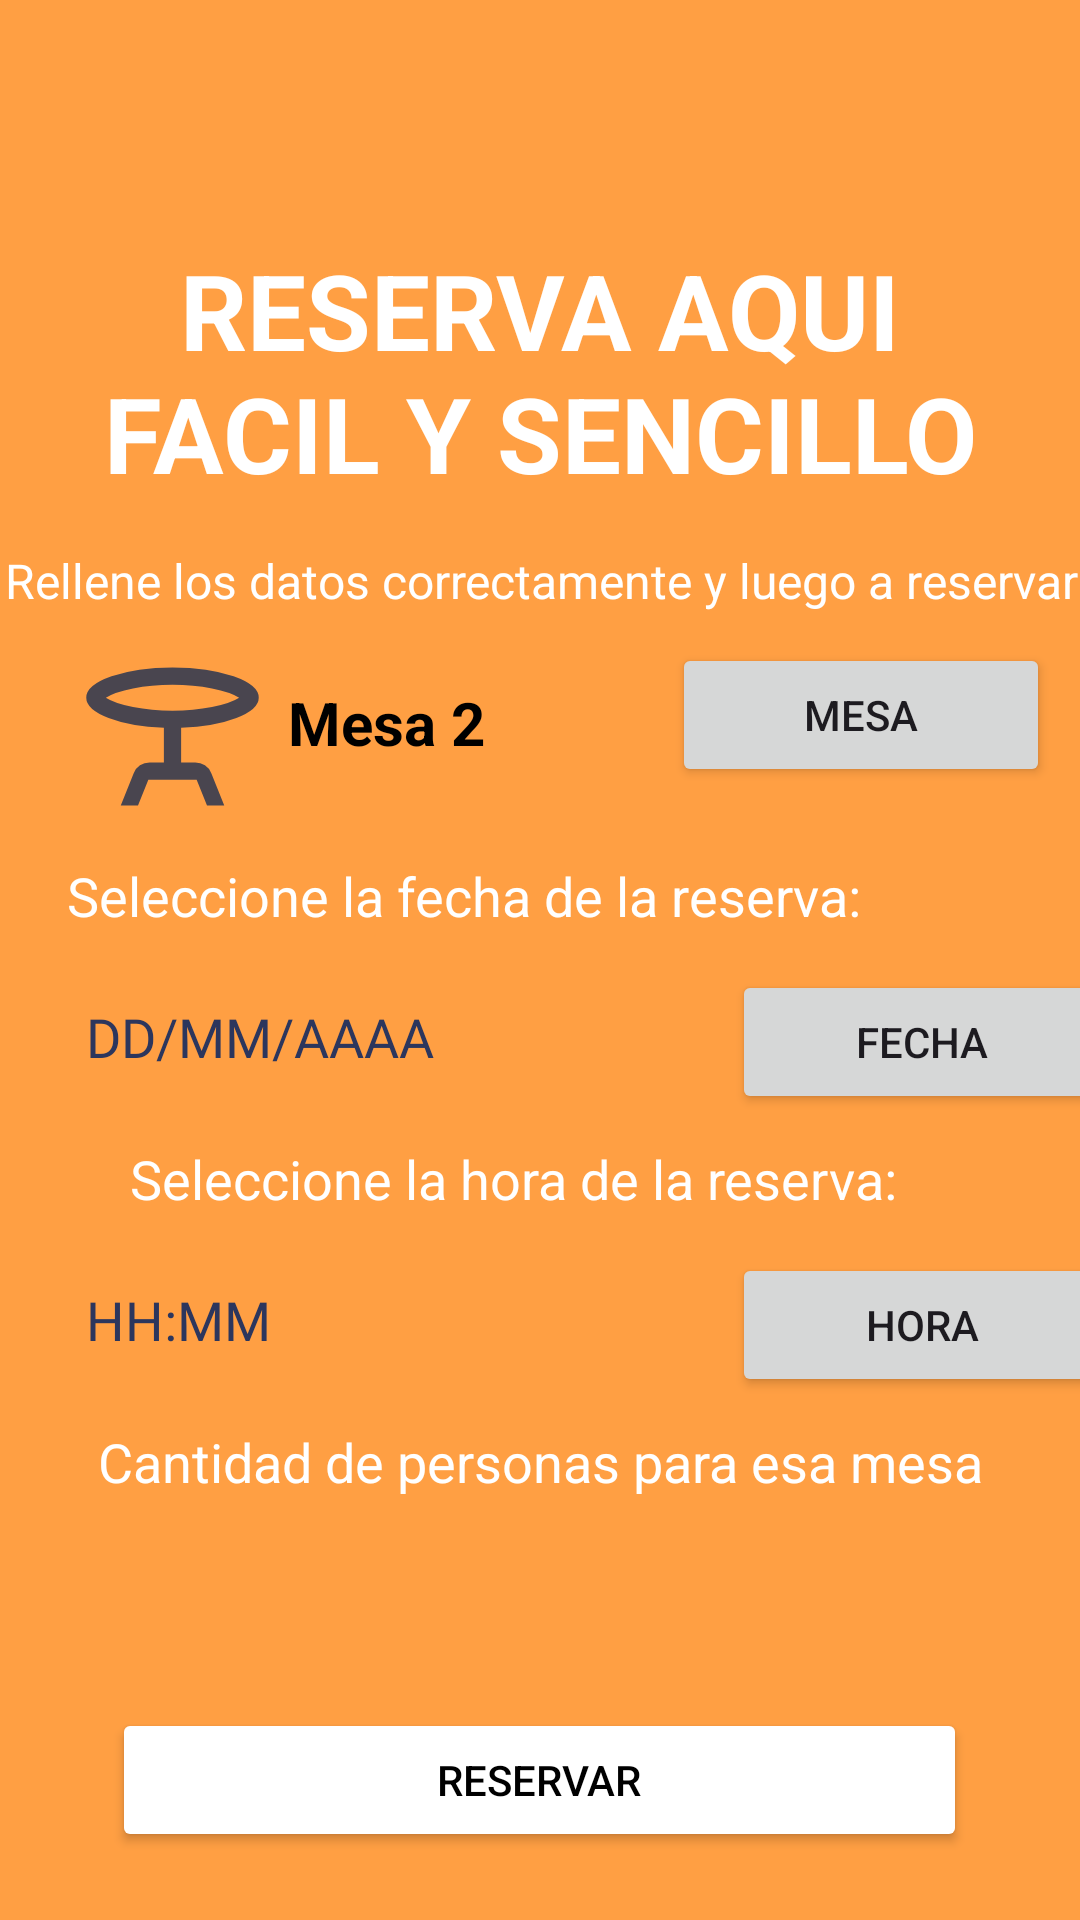

Android layout source for this screen:
<!-- AndroidManifest.xml: application theme Theme.LaPancaProject -->
<!-- res/layout/activity_reserva.xml -->
<?xml version="1.0" encoding="utf-8"?>
<LinearLayout
    xmlns:android="http://schemas.android.com/apk/res/android"
    xmlns:app="http://schemas.android.com/apk/res-auto"
    xmlns:tools="http://schemas.android.com/tools"
    android:layout_width="match_parent"
    android:orientation="vertical"
    android:layout_height="match_parent"
    android:background="@color/orange_light"
    tools:context=".activity.ReservaActivity">

    <LinearLayout
        android:layout_width="70dp"
        android:layout_height="80dp"
        android:background="@color/orange_light"
        android:gravity="bottom"
        android:orientation="horizontal">

        <ImageButton
            android:id="@+id/go_back"
            android:layout_width="0dp"
            android:layout_height="50dp"
            android:layout_weight="1"
            android:background="@color/orange_light"
            android:onClick="regresarMainActivity"
            app:srcCompat="@drawable/ic_arrow_back" />
    </LinearLayout>

    <LinearLayout
        android:layout_width="match_parent"
        android:layout_height="match_parent"
        android:background="@color/orange_light"
        android:gravity="center_horizontal"
        android:orientation="vertical">

        <TextView
            android:id="@+id/textView3"
            android:layout_width="314dp"
            android:layout_height="wrap_content"
            android:text="RESERVA AQUI FACIL Y SENCILLO"
            android:textAlignment="center"
            android:textColor="@color/white"
            android:textSize="35dp"
            android:textStyle="bold" />

        <LinearLayout
            android:layout_width="393dp"
            android:layout_height="wrap_content"
            android:layout_marginTop="15dp"
            android:orientation="vertical">


            <TextView
                android:id="@+id/textView7"
                android:layout_width="match_parent"
                android:layout_height="wrap_content"
                android:layout_marginStart="18sp"
                android:text="Rellene los datos correctamente y luego a reservar"
                android:textColor="@color/white"
                android:textSize="16sp" />


        </LinearLayout>


        <LinearLayout
            android:layout_width="match_parent"
            android:layout_height="wrap_content"
            android:orientation="horizontal">

            <RelativeLayout
                android:id="@+id/relativeLayout"
                android:layout_width="215dp"
                android:layout_height="wrap_content"
                android:layout_weight="1"
                android:orientation="horizontal"
                android:padding="6dp">

                <ImageView
                    android:id="@+id/iconImageView"
                    android:layout_width="70dp"
                    android:layout_height="70dp"
                    android:layout_alignParentStart="true"
                    android:layout_alignParentLeft="true"
                    android:layout_centerVertical="true"
                    android:layout_gravity="center"
                    android:layout_marginStart="16sp"
                    android:paddingLeft="1dp"
                    app:srcCompat="@drawable/table_bar"></ImageView>

                <LinearLayout
                    android:id="@+id/linearLayout"
                    android:layout_width="wrap_content"
                    android:layout_height="wrap_content"
                    android:layout_alignParentTop="true"
                    android:layout_marginStart="4dp"
                    android:layout_marginLeft="4dp"
                    android:layout_marginTop="2dp"
                    android:layout_toEndOf="@+id/iconImageView"
                    android:layout_toRightOf="@+id/iconImageView"
                    android:orientation="vertical">

                    <TextView
                        android:id="@+id/txtNameMesaSelected"
                        android:layout_width="match_parent"
                        android:layout_height="match_parent"
                        android:layout_marginBottom="2dp"
                        android:layout_marginTop="15dp"
                        android:text="Mesa 2"
                        android:textColor="@android:color/black"
                        android:textSize="20sp"
                        android:textStyle="bold"></TextView>

                </LinearLayout>

            </RelativeLayout>

            <Button
                android:id="@+id/bMesaElegida"
                android:layout_width="127dp"
                android:layout_height="wrap_content"
                android:layout_margin="10sp"
                android:layout_weight="1"
                android:onClick="eleccionMesa"
                android:text="Mesa" />
        </LinearLayout>

        <TextView
            android:id="@+id/textView17"
            android:layout_width="351dp"
            android:layout_height="wrap_content"
            android:layout_marginStart="18sp"
            android:text="Seleccione la fecha de la reserva:"
            android:textColor="@color/white"
            android:textSize="18sp" />

        <LinearLayout
            android:layout_width="match_parent"
            android:layout_height="wrap_content"
            android:orientation="horizontal">

            <EditText
                android:id="@+id/txtReservaFecha"
                android:layout_width="214dp"
                android:layout_height="50dp"
                android:layout_margin="10dp"
                android:background="@drawable/rounded_corners"
                android:ems="20"
                android:fontFamily="@font/nexa_light"
                android:hint="  DD/MM/AAAA"
                android:padding="10dp"
                android:textColor="@color/darkblue"
                android:textColorHint="@color/blue"
                android:inputType="none"
                android:editable="false"
                android:focusable="false"/>

            <Button
                android:id="@+id/bFechaReserva"
                android:layout_margin="10sp"
                android:layout_width="127dp"
                android:layout_height="wrap_content"
                android:text="Fecha" />
        </LinearLayout>

        <TextView
            android:id="@+id/textView"
            android:layout_width="match_parent"
            android:layout_height="wrap_content"
            android:text="          Seleccione la hora de la reserva:"
            android:textColor="@color/white"
            android:textSize="18sp" />

        <LinearLayout
            android:layout_width="match_parent"
            android:layout_height="wrap_content"
            android:orientation="horizontal">

            <EditText
                android:id="@+id/txtHoraReserva"
                android:layout_width="214dp"
                android:layout_height="50dp"
                android:layout_margin="10dp"
                android:background="@drawable/rounded_corners"
                android:ems="20"
                android:fontFamily="@font/nexa_light"
                android:hint="  HH:MM"
                android:padding="10dp"
                android:textColor="@color/darkblue"
                android:textColorHint="@color/blue"
                android:inputType="none"
                android:editable="false"
                android:focusable="false"/>

            <Button
                android:id="@+id/bHoraReserva"
                android:layout_margin="10sp"
                android:layout_width="127dp"
                android:layout_height="wrap_content"
                android:text="Hora" />
        </LinearLayout>

        <TextView
            android:id="@+id/textViewPersonas"
            android:layout_width="match_parent"
            android:layout_height="wrap_content"
            android:text="Cantidad de personas para esa mesa"
            android:textAlignment="center"
            android:textColor="@color/white"
            android:textSize="18sp" />

        <EditText

            android:id="@+id/txtPersonasCantidad"
            android:layout_width="wrap_content"
            android:layout_height="50dp"
            android:layout_margin="10dp"
            android:background="@drawable/rounded_corners"
            android:ems="20"
            android:fontFamily="@font/nexa_light"
            android:padding="10dp"
            android:textColor="@color/darkblue"
            android:textColorHint="@color/blue"
            android:inputType="none"
            android:editable="false"
            />


        <Button
            android:id="@+id/btnEleccionMesa"
            android:layout_width="285dp"
            android:layout_height="wrap_content"
            android:backgroundTint="@color/white"
            android:onClick="registrarReserva"
            android:text="Reservar"
            android:textColor="@color/black" />

    </LinearLayout>


</LinearLayout>
<!-- resources referenced by this layout -->
<resources>
  <color name="black">#FF000000</color>
  <color name="blue">#2c365d</color>
  <color name="darkblue">#272e4f</color>
  <color name="orange_light">#FF9F43</color>
  <color name="white">#FFFFFFFF</color>
  <!-- drawable table_bar (drawable) -->
  <vector xmlns:android="http://schemas.android.com/apk/res/android"
      android:width="24dp"
      android:height="24dp"
      android:viewportWidth="960"
      android:viewportHeight="960"
      android:tint="?attr/colorControlNormal">
    <path
        android:fillColor="@android:color/black"
        android:pathData="M240,800L300,650Q309,627 329,613.5Q349,600 374,600L440,600L440,439Q287,434 183.5,394Q80,354 80,300Q80,242 197,201Q314,160 480,160Q647,160 763.5,201Q880,242 880,300Q880,354 776.5,394Q673,434 520,439L520,600L586,600Q610,600 630.5,613.5Q651,627 660,650L720,800L640,800L592,680L368,680L320,800L240,800ZM480,360Q577,360 663,343Q749,326 789,300Q749,274 663,257Q577,240 480,240Q383,240 297,257Q211,274 171,300Q211,326 297,343Q383,360 480,360ZM480,300Q480,300 480,300Q480,300 480,300Q480,300 480,300Q480,300 480,300Q480,300 480,300Q480,300 480,300Q480,300 480,300Q480,300 480,300Z"/>
  </vector>
  <style name="Theme.LaPancaProject" parent="Base.Theme.LaPancaProject" />
  <style name="Base.Theme.LaPancaProject" parent="Theme.Material3.DayNight.NoActionBar">
           
          <item name="colorPrimary">@color/orange_light</item>
          <item name="colorPrimaryVariant">@color/orange_light</item>
          <item name="colorOnPrimary">@color/white</item>
          
          <item name="colorSecondary">@color/orange_light</item>
          <item name="colorSecondaryVariant">@color/white</item>
          <item name="colorOnSecondary">@color/white</item>
          
          <item name="android:statusBarColor" tools:targetApi="L">?attr/colorPrimaryVariant</item>
          
  
      </style>
</resources>
